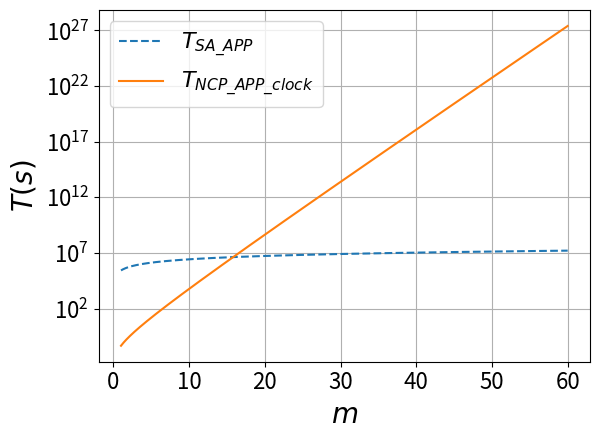

The matplotlib source for this figure: (Note: this script raises an exception after producing the figure.)
import math
import numpy as np
from scipy.special import lambertw
import matplotlib.pyplot as plt

plt.rcParams.update({
    'font.size': 20,        # General font size
    'axes.titlesize': 20,   # Axes title size
    'axes.labelsize': 20,   # Axes labels
    'xtick.labelsize': 16,  # x tick labels
    'ytick.labelsize': 16,  # y tick labels
    'legend.fontsize': 16,  # Legend
})

# Time functions (T_) return: (coreh, clock)

# prop:bg-time-schrödinger
def T_SA_APP_cont(T_c, D, n, m):
    time = D * m * n * 2**(n) * T_c
    return (time, time)

# cor:time-ncp-continuous
def T_NCP_APP_cont(T_c, rho, D, B, n, m, c):
    sqrt_n = np.sqrt(n)
    coreh = rho ** (B*sqrt_n*m) * D * n * m * 2**(n/2) * T_c
    return (coreh, coreh / c)

# Takes m, f and c and calculates cor:time-ncp-continuous
def T_NCP_APP_cont_mfc(T_c, rho, D, B, n, m, f, c):
    (coreh_f1, clock_f1) = T_NCP_APP_cont(T_c, rho, D, B, n, m, c)
    return (coreh_f1 * f, clock_f1 * f)

# cor:time-cp-continuous
def T_CP_APP_cont(T_c, rho, D, B, n, m_O1, m_O2, m_O3):
    sqrt_n = np.sqrt(n)
    clock = (m_O1 + rho ** (B*sqrt_n*(m_O2)) * m_O2 + rho ** (B*sqrt_n*(m_O2 + m_O3)) * m_O3) * D*n * 2**(n/2) * T_c
    return (rho ** (B*sqrt_n*(m_O1)) * clock, clock)

# Takes m, f and c and calculates cor:time-cp-continuous
def T_CP_APP_cont_mfc(T_c, rho, D, B, n, m, f, c):
    sqrt_n = np.sqrt(n)
    m_O1 = math.log(c/f,rho) / (B * sqrt_n)
    m_O2 = (lambertw(np.e * rho ** (B * sqrt_n * (m - m_O1))) - 1) / (math.log(rho) * B * sqrt_n)
    m_O3 = m - m_O1 - m_O2
    return T_CP_APP_cont(T_c, rho, D, B, n, m_O1, m_O2, m_O3)


# Plotting T_SA and T_NCP as a function of m, full fidelity
# parallelization on c cores on T_NCP

# Constants (arbitrary but should be about reasonable scale)
T_c = 1.0e-08 # on laptop
rho = 2
D   = 0.6
B   = 0.24
n   = 40
#m  = 40
f   = 1
c   = 16

m_values = np.linspace(1, 60, 500)
#n_values = np.linspace(1, 80, 500)
(_, T_SA_values) = T_SA_APP_cont(T_c, D, n, m_values)
(T_NCP_values_coreh, T_NCP_values_clock) = T_NCP_APP_cont_mfc(T_c, rho, D, B, n, m_values, f, c)

plt.plot(m_values, T_SA_values, label=r'$T_{SA\_APP}$', linestyle='--')
plt.plot(m_values, T_NCP_values_clock, label=r'$T_{NCP\_APP\_clock}$')
plt.xlabel(r'$m$')
plt.ylabel(r'$T (s)$')
plt.yscale('log')
plt.grid(True)
plt.legend()
plt.tight_layout()
filename = f"T_SA_and_NCP-vs-m-T_c{T_c}-rho{rho}-D{D}-B{B}-n{n}-f{1}-c{16}.pdf"
plt.savefig("./continuous_plots/" + filename)
plt.show()

